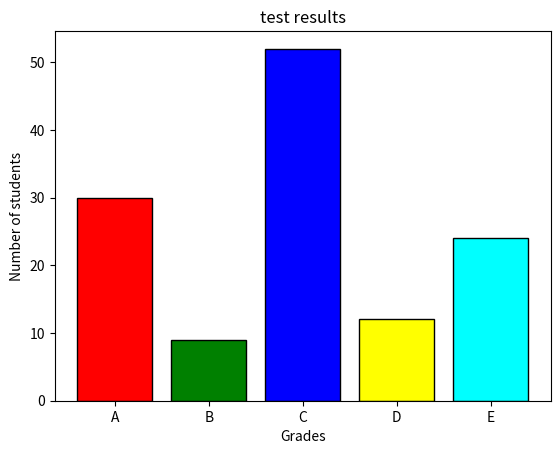

The script that saved this image: (Note: this script raises an exception after producing the figure.)
import matplotlib.pyplot as plot

x = ['A', 'B', 'C', 'D', 'E']
y = [30, 9, 52, 12, 24]
colors = ['red', 'green', 'blue', 'yellow', 'cyan']

plot.bar(x, y, color = colors, edgecolor = 'black')

plot.title('test results')
plot.xlabel('Grades')
plot.ylabel('Number of students')
plot.style.use('seaborn-darkgrid')

plot.show()